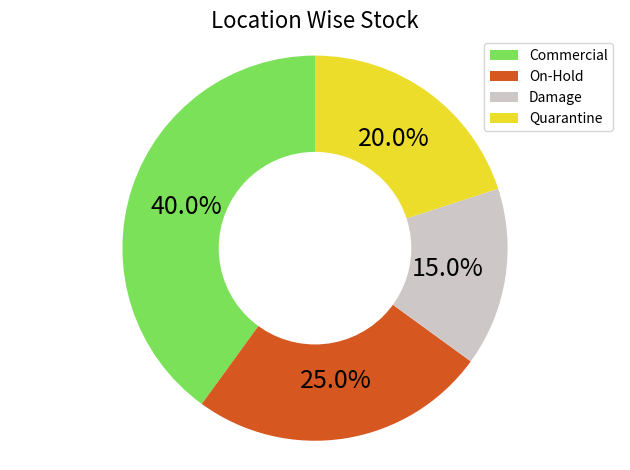

This figure's Python source:
import matplotlib.pyplot as plt
from matplotlib.patches import Patch

# Pie chart ------ Customer Type  ----------------------
commercial = 40
on_hold = 25
damage = 15
quarantine = 20
sizes = [commercial, on_hold, damage, quarantine]
# colors
colors = ['#7be158', '#d6571f', '#cec7c7', '#ecdd2b']

legend_element = [Patch(facecolor='#7be158', label='Commercial'),
                  Patch(facecolor='#d6571f', label='On-Hold'),
                  Patch(facecolor='#cec7c7', label='Damage'),
                  Patch(facecolor='#ecdd2b', label='Quarantine')]


fig1, ax1 = plt.subplots()
wedges, labels, autopct = ax1.pie(sizes, colors=colors, autopct='%.1f%%', startangle=90, pctdistance=.7)
plt.setp(autopct, fontsize=18)
# draw circle
centre_circle = plt.Circle((0, 0), 0.50, fc='white')
fig = plt.gcf()


fig.gca().add_artist(centre_circle)
# Equal aspect ratio ensures that pie is drawn as a circle
plt.title('Location Wise Stock', fontsize=16)
ax1.axis('equal')
plt.tight_layout()
plt.legend(handles=legend_element, loc='best')


# plt.show()
plt.savefig('location_stock.png')


